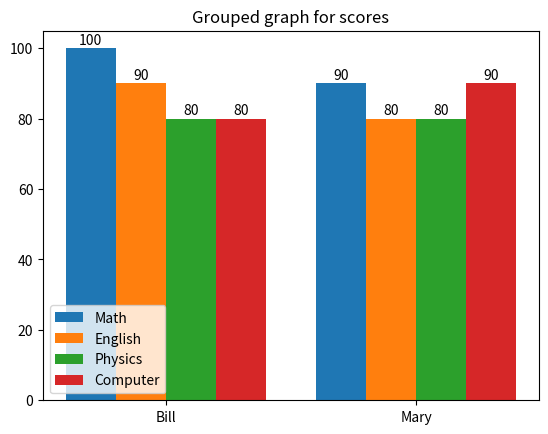

Reproduce this figure in Python.
import numpy as np
import matplotlib.pyplot as plt

Math = [100, 90]
English = [90, 80]
Physics = [80, 80]
Computer = [80, 90]
x = np.arange(2) 
width = 0.2
labels = ['Math', 'English', 'Physics', 'Computer']
names = ['Bill', 'Mary']
fig, ax = plt.subplots()
m1 = ax.bar(x-width*1.5, Math, width)
e1 = ax.bar(x-width*0.5, English, width)
p1 = ax.bar(x+width*0.5, Physics, width)
c1 = ax.bar(x+width*1.5, Computer, width)
ax.legend(labels)
ax.set_title('Grouped graph for scores')
ax.bar_label(m1, padding=1)
ax.bar_label(e1, padding=1)
ax.bar_label(p1, padding=1)
ax.bar_label(c1, padding=1)
ax.set_xticks(x, names)

fig.savefig('A11.png')
